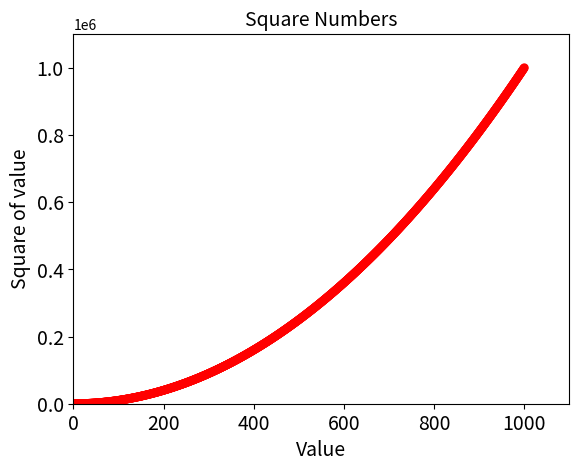

Recreate this plot in Python.
import matplotlib.pyplot as plt
x_values=list(range(1,1001))    #In Python, list(range(1, 1001)) generates a complete, sequential list of integers starting from 1 and ending at 1000.
y_values=[x**2 for x in x_values]
plt.scatter(x_values,y_values,c='red',edgecolors='none',s=40)    #or use c=(0,0,0.8) a argument tuple with 3 decimal place values
plt.title("Square Numbers",fontsize=14)
plt.xlabel("Value",fontsize=14)
plt.ylabel("Square of value",fontsize=14)
plt.tick_params(axis='both',which='major',labelsize=14)
plt.axis([0,1100, 0,1100000])
plt.show()
